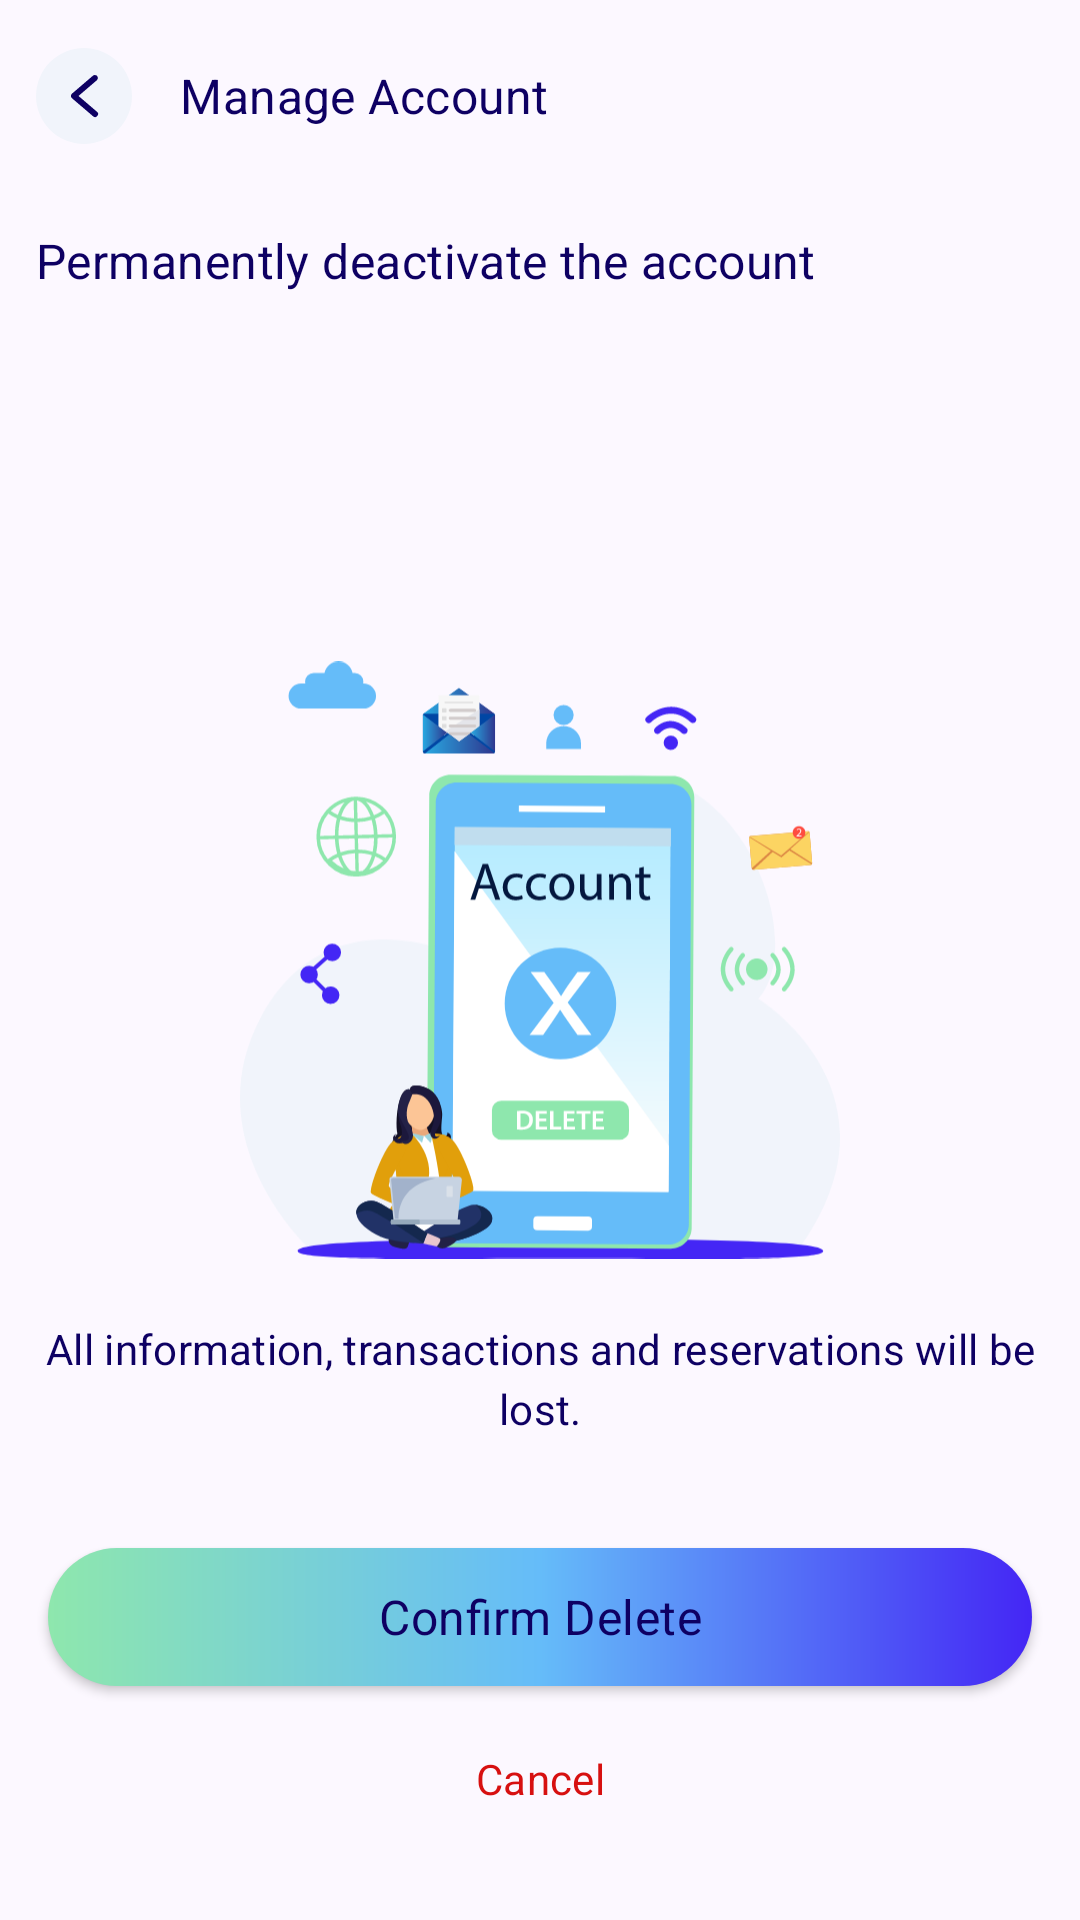

Reconstruct the res/layout file that produces this screen, plus the resources it refers to.
<!-- AndroidManifest.xml: application theme Theme.AlTasherat -->
<!-- res/layout/fragment_delete_account.xml -->
<?xml version="1.0" encoding="utf-8"?>
<androidx.constraintlayout.widget.ConstraintLayout xmlns:android="http://schemas.android.com/apk/res/android"
    xmlns:app="http://schemas.android.com/apk/res-auto"
    xmlns:tools="http://schemas.android.com/tools"
    android:layout_width="match_parent"
    android:layout_height="match_parent"
    android:fitsSystemWindows="true"
    tools:context=".features.delete_account.delete_acc.presentation.DeleteAccountFragment">

    <androidx.appcompat.widget.Toolbar
        android:id="@+id/delete_acc_toolbar"
        android:layout_width="match_parent"
        android:layout_height="wrap_content"
        app:layout_constraintEnd_toEndOf="parent"
        app:layout_constraintStart_toStartOf="parent"
        app:layout_constraintTop_toTopOf="parent"
        app:navigationIcon="@drawable/ic_arrow_back"
        app:title="@string/manage_account"
        app:titleTextAppearance="?textAppearanceTitleMedium" />

    <TextView
        android:id="@+id/deactivate_acc_txt"
        style="?textAppearanceTitleMedium"
        android:layout_width="wrap_content"
        android:layout_height="wrap_content"
        android:padding="12dp"
        android:text="@string/permanently_deactivate_the_account"
        app:layout_constraintStart_toStartOf="parent"
        app:layout_constraintTop_toBottomOf="@id/delete_acc_toolbar" />

    <ImageView
        android:id="@+id/delete_acc_img"
        android:layout_width="200dp"
        android:layout_height="200dp"
        android:src="@drawable/img_delete_acc"
        app:layout_constraintBottom_toBottomOf="parent"
        app:layout_constraintEnd_toEndOf="parent"
        app:layout_constraintStart_toStartOf="parent"
        app:layout_constraintTop_toTopOf="parent" />

    <TextView
        android:id="@+id/information_will_be_deleted_text"
        style="?textAppearanceTitleSmall"
        android:layout_width="wrap_content"
        android:layout_height="wrap_content"
        android:layout_marginHorizontal="44dp"
        android:layout_marginTop="20dp"
        android:gravity="center"
        android:text="@string/all_information_transactions_and_reservations_will_be_lost"
        app:layout_constraintEnd_toEndOf="parent"
        app:layout_constraintStart_toStartOf="parent"
        app:layout_constraintTop_toBottomOf="@id/delete_acc_img" />

    <Button
        android:id="@+id/confirm_delete_acc_btn"
        style="@style/CustomButton"
        android:layout_width="match_parent"
        android:layout_height="46dp"
        android:layout_marginHorizontal="16dp"
        android:layout_marginBottom="8dp"
        android:foreground="?attr/selectableItemBackground"
        android:text="@string/confirm_delete"
        android:drawableEnd="@drawable/ic_delete"
        android:drawablePadding="8dp"
        android:paddingHorizontal="100dp"
        app:layout_constraintBottom_toTopOf="@id/cancel_delete_acc_btn"
        app:layout_constraintEnd_toEndOf="parent"
        app:layout_constraintStart_toStartOf="parent" />

    <Button
        android:id="@+id/cancel_delete_acc_btn"
        style="?materialButtonOutlinedStyle"
        android:layout_width="match_parent"
        android:layout_height="46dp"
        android:layout_marginHorizontal="16dp"
        android:layout_marginBottom="24dp"
        android:text="@string/cancel"
        android:textAppearance="?textAppearanceTitleSmall"
        android:textColor="@color/md_theme_onErrorContainer"
        app:layout_constraintBottom_toBottomOf="parent"
        app:layout_constraintEnd_toEndOf="parent"
        app:layout_constraintStart_toStartOf="parent"
        app:strokeColor="@color/md_theme_onErrorContainer" />
</androidx.constraintlayout.widget.ConstraintLayout>
<!-- resources referenced by this layout -->
<resources>
  <color name="md_theme_onErrorContainer">#d71010</color>
  <string name="all_information_transactions_and_reservations_will_be_lost">All information, transactions and reservations will be lost.</string>
  <string name="cancel">Cancel</string>
  <string name="confirm_delete">Confirm Delete</string>
  <string name="manage_account">Manage Account</string>
  <string name="permanently_deactivate_the_account">Permanently deactivate the account</string>
  <style name="Theme.AlTasherat" parent="Base.Theme.AlTasherat" />
  <color name="md_theme_secondary">#65BCF9</color>
  <color name="md_theme_primary">#4426F5</color>
  <color name="md_theme_onPrimary">#FFFFFF</color>
  <color name="md_theme_primaryContainer">#E3DFFF</color>
  <color name="md_theme_onPrimaryContainer">#434078</color>
  <color name="md_theme_onSecondary">#FFFFFF</color>
  <color name="md_theme_secondaryContainer">#4426F5</color>
  <color name="md_theme_onSecondaryContainer">#FFFFFF</color>
  <color name="md_theme_tertiary">#8ee7ad</color>
  <color name="md_theme_onTertiary">#FFFFFF</color>
  <color name="md_theme_tertiaryContainer">#B0F1C3</color>
  <color name="md_theme_onTertiaryContainer">#0E512F</color>
  <color name="md_theme_error">#FB1C1F</color>
  <color name="md_theme_onError">#FFFFFF</color>
  <color name="md_theme_errorContainer">#FFDAD6</color>
  <color name="md_theme_background">#FCF8FF</color>
  <color name="md_theme_onBackground">#1C1B20</color>
  <color name="md_theme_surface">#87FFFFFF</color>
  <color name="md_theme_onSurface">#0e0063</color>
  <color name="md_theme_surfaceVariant">#FFFFFF</color>
  <color name="md_theme_onSurfaceVariant">#b2aecc</color>
  <color name="md_theme_outline">#787680</color>
  <color name="md_theme_outlineVariant">#C8C5D0</color>
  <color name="md_theme_inverseSurface">#f1f4fb</color>
  <color name="md_theme_inverseOnSurface">#0e0063</color>
  <color name="md_theme_inversePrimary">#C4C0FF</color>
  <color name="md_theme_primaryFixed">#E3DFFF</color>
  <color name="md_theme_onPrimaryFixed">#17134A</color>
  <color name="md_theme_primaryFixedDim">#C4C0FF</color>
  <color name="md_theme_onPrimaryFixedVariant">#434078</color>
  <color name="md_theme_secondaryFixed">#CAE6FF</color>
  <color name="md_theme_onSecondaryFixed">#001E30</color>
  <color name="md_theme_secondaryFixedDim">#96CCF8</color>
  <color name="md_theme_onSecondaryFixedVariant">#004B70</color>
  <color name="md_theme_tertiaryFixed">#B0F1C3</color>
  <color name="md_theme_onTertiaryFixed">#00210F</color>
  <color name="md_theme_tertiaryFixedDim">#94D5A8</color>
  <color name="md_theme_onTertiaryFixedVariant">#0E512F</color>
  <color name="md_theme_surfaceDim">#DCD8E0</color>
  <color name="md_theme_surfaceBright">#FCF8FF</color>
  <color name="md_theme_surfaceContainerLowest">#FFFFFF</color>
  <color name="md_theme_surfaceContainerLow">#F6F2FA</color>
  <color name="md_theme_surfaceContainer">#FFFFFF</color>
  <color name="md_theme_surfaceContainerHigh">#87FFFFFF</color>
  <color name="md_theme_surfaceContainerHighest">#E5E1E9</color>
  <style name="TextAppearance.AlTasherat.DisplayLarge" parent="TextAppearance.Material3.DisplayLarge">
          <item name="fontFamily">@font/app_font_plain</item>
      </style>
  <style name="TextAppearance.AlTasherat.DisplaySmall" parent="TextAppearance.Material3.DisplaySmall">
          <item name="fontFamily">@font/app_font_plain</item>
      </style>
  <style name="TextAppearance.AlTasherat.LabelLarge" parent="TextAppearance.Material3.LabelLarge">
          <item name="fontFamily">@font/app_font_plain</item>
      </style>
  <style name="TextAppearance.AlTasherat.LabelMedium" parent="TextAppearance.Material3.LabelMedium">
          <item name="fontFamily">@font/app_font_plain</item>
      </style>
  <style name="TextAppearance.AlTasherat.LabelSmall" parent="TextAppearance.Material3.LabelSmall">
          <item name="fontFamily">@font/app_font_plain</item>
      </style>
</resources>
